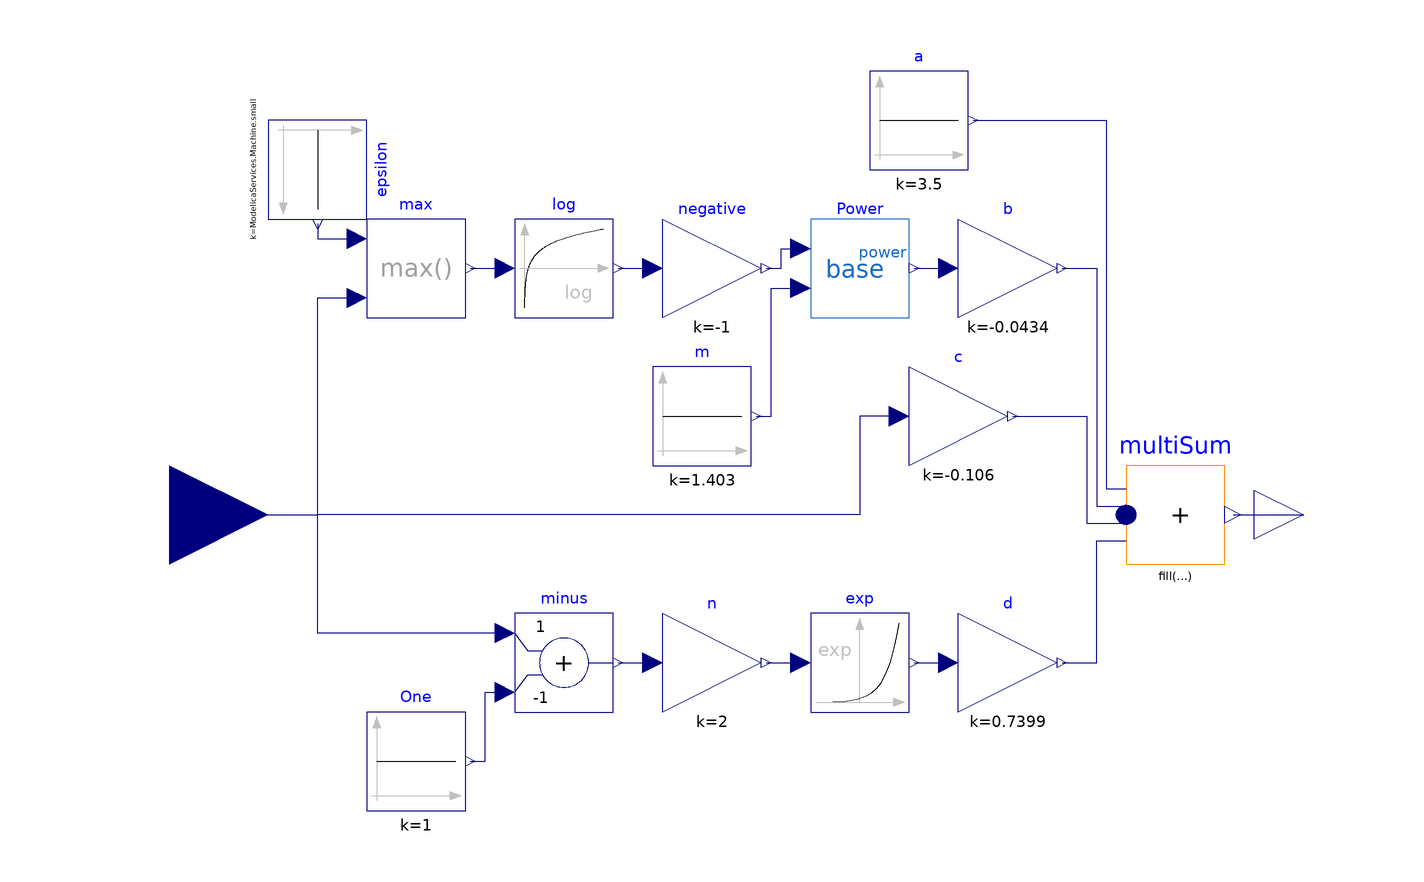

This picture is the connection diagram that the Modelica source below describes through its graphical annotations.

model A123_26Ah_NMC_4PartEq "Generalized SoC-OCV  Model"
  Modelica.Blocks.Interfaces.RealOutput y
    annotation (Placement(transformation(extent={{100,-10},{120,10}})));
  Modelica.Blocks.Math.Gain c(k=-0.106)
    annotation (Placement(transformation(extent={{30,10},{50,30}})));
  Modelica.Blocks.Math.Gain b(k=-0.0434)
    annotation (Placement(transformation(extent={{40,40},{60,60}})));
  Modelica.Blocks.Sources.Constant a(k=3.5)
    annotation (Placement(transformation(extent={{22,70},{42,90}})));
  Modelica.Blocks.Math.Gain negative(k=-1)
    annotation (Placement(transformation(extent={{-20,40},{0,60}})));
  Modelica.Blocks.Math.Exp exp
    annotation (Placement(transformation(extent={{10,-40},{30,-20}})));
  Modelica.Blocks.Math.MultiSum multiSum(nu=4)
    annotation (Placement(transformation(extent={{74,-10},{94,10}})));
  Modelica.Blocks.Sources.Constant m(k=1.403)
    annotation (Placement(transformation(extent={{-22,10},{-2,30}})));
  MathPower_InputBase Power
    annotation (Placement(transformation(extent={{10,40},{30,60}})));
  Modelica.Blocks.Math.Log log
    annotation (Placement(transformation(extent={{-50,40},{-30,60}})));
  Modelica.Blocks.Interfaces.RealInput s
    annotation (Placement(transformation(extent={{-140,-20},{-100,20}})));
  Modelica.Blocks.Math.Gain d(k=0.7399)
    annotation (Placement(transformation(extent={{40,-40},{60,-20}})));
  Modelica.Blocks.Math.Gain n(k=2)
    annotation (Placement(transformation(extent={{-20,-40},{0,-20}})));
  Modelica.Blocks.Math.Add minus(k1=+1, k2=-1)
    annotation (Placement(transformation(extent={{-50,-40},{-30,-20}})));
  Modelica.Blocks.Sources.Constant One(k=1)
    annotation (Placement(transformation(extent={{-80,-60},{-60,-40}})));
  Modelica.Blocks.Math.Max max
    annotation (Placement(transformation(extent={{-80,40},{-60,60}})));
  Modelica.Blocks.Sources.Constant epsilon(k=ModelicaServices.Machine.small)
    annotation (Placement(transformation(
        extent={{-10,-10},{10,10}},
        rotation=270,
        origin={-90,70})));
equation
  connect(multiSum.y, y)
    annotation (Line(points={{95.7,0},{110,0}}, color={0,0,127}));
  connect(m.y, Power.power) annotation (Line(points={{-1,20},{2,20},{2,46},{8,
          46}},   color={0,0,127}));
  connect(negative.y, Power.base) annotation (Line(points={{1,50},{4,50},{4,54},
          {8,54}},     color={0,0,127}));
  connect(log.y, negative.u)
    annotation (Line(points={{-29,50},{-22,50}}, color={0,0,127}));
  connect(Power.y, b.u)
    annotation (Line(points={{31,50},{38,50}}, color={0,0,127}));
  connect(a.y, multiSum.u[1]) annotation (Line(points={{43,80},{70,80},{70,5.25},
          {74,5.25}}, color={0,0,127}));
  connect(b.y, multiSum.u[2]) annotation (Line(points={{61,50},{68,50},{68,1.75},
          {74,1.75}}, color={0,0,127}));
  connect(c.y, multiSum.u[3]) annotation (Line(points={{51,20},{66,20},{66,
          -1.75},{74,-1.75}}, color={0,0,127}));
  connect(d.y, multiSum.u[4]) annotation (Line(points={{61,-30},{68,-30},{68,
          -5.25},{74,-5.25}}, color={0,0,127}));
  connect(exp.y, d.u)
    annotation (Line(points={{31,-30},{38,-30}}, color={0,0,127}));
  connect(n.y, exp.u)
    annotation (Line(points={{1,-30},{8,-30}}, color={0,0,127}));
  connect(One.y, minus.u2) annotation (Line(points={{-59,-50},{-56,-50},{-56,-36},
          {-52,-36}}, color={0,0,127}));
  connect(minus.y, n.u) annotation (Line(points={{-29,-30},{-25.5,-30},{-25.5,
          -30},{-22,-30}}, color={0,0,127}));
  connect(max.y, log.u)
    annotation (Line(points={{-59,50},{-52,50}}, color={0,0,127}));
  connect(epsilon.y, max.u1)
    annotation (Line(points={{-90,59},{-90,56},{-82,56}}, color={0,0,127}));
  connect(s, max.u2) annotation (Line(points={{-120,0},{-90,0},{-90,44},{-82,44}},
        color={0,0,127}));
  connect(c.u, max.u2) annotation (Line(points={{28,20},{20,20},{20,0},{-90,0},
          {-90,44},{-82,44}}, color={0,0,127}));
  connect(minus.u1, max.u2) annotation (Line(points={{-52,-24},{-90,-24},{-90,
          44},{-82,44}}, color={0,0,127}));
  annotation (Icon(coordinateSystem(preserveAspectRatio=false), graphics={
        Rectangle(extent={{-100,100},{100,-100}}, lineColor={28,108,200}),
        Text(
          extent={{-90,-30},{90,-90}},
          lineColor={28,108,200},
          fillColor={135,135,135},
          fillPattern=FillPattern.Solid,
          textString="4PartEq"),
        Text(
          extent={{-150,140},{150,100}},
          textString="%name",
          textColor={0,0,255}),
        Text(
          extent={{-90,30},{90,-30}},
          lineColor={28,108,200},
          fillColor={135,135,135},
          fillPattern=FillPattern.Solid,
          textString="SoC-OCV"),
        Text(
          extent={{-96,90},{98,30}},
          lineColor={28,108,200},
          fillColor={135,135,135},
          fillPattern=FillPattern.Solid,
          textString="A123 26Ah")}),                             Diagram(
        coordinateSystem(preserveAspectRatio=false)));
end A123_26Ah_NMC_4PartEq;